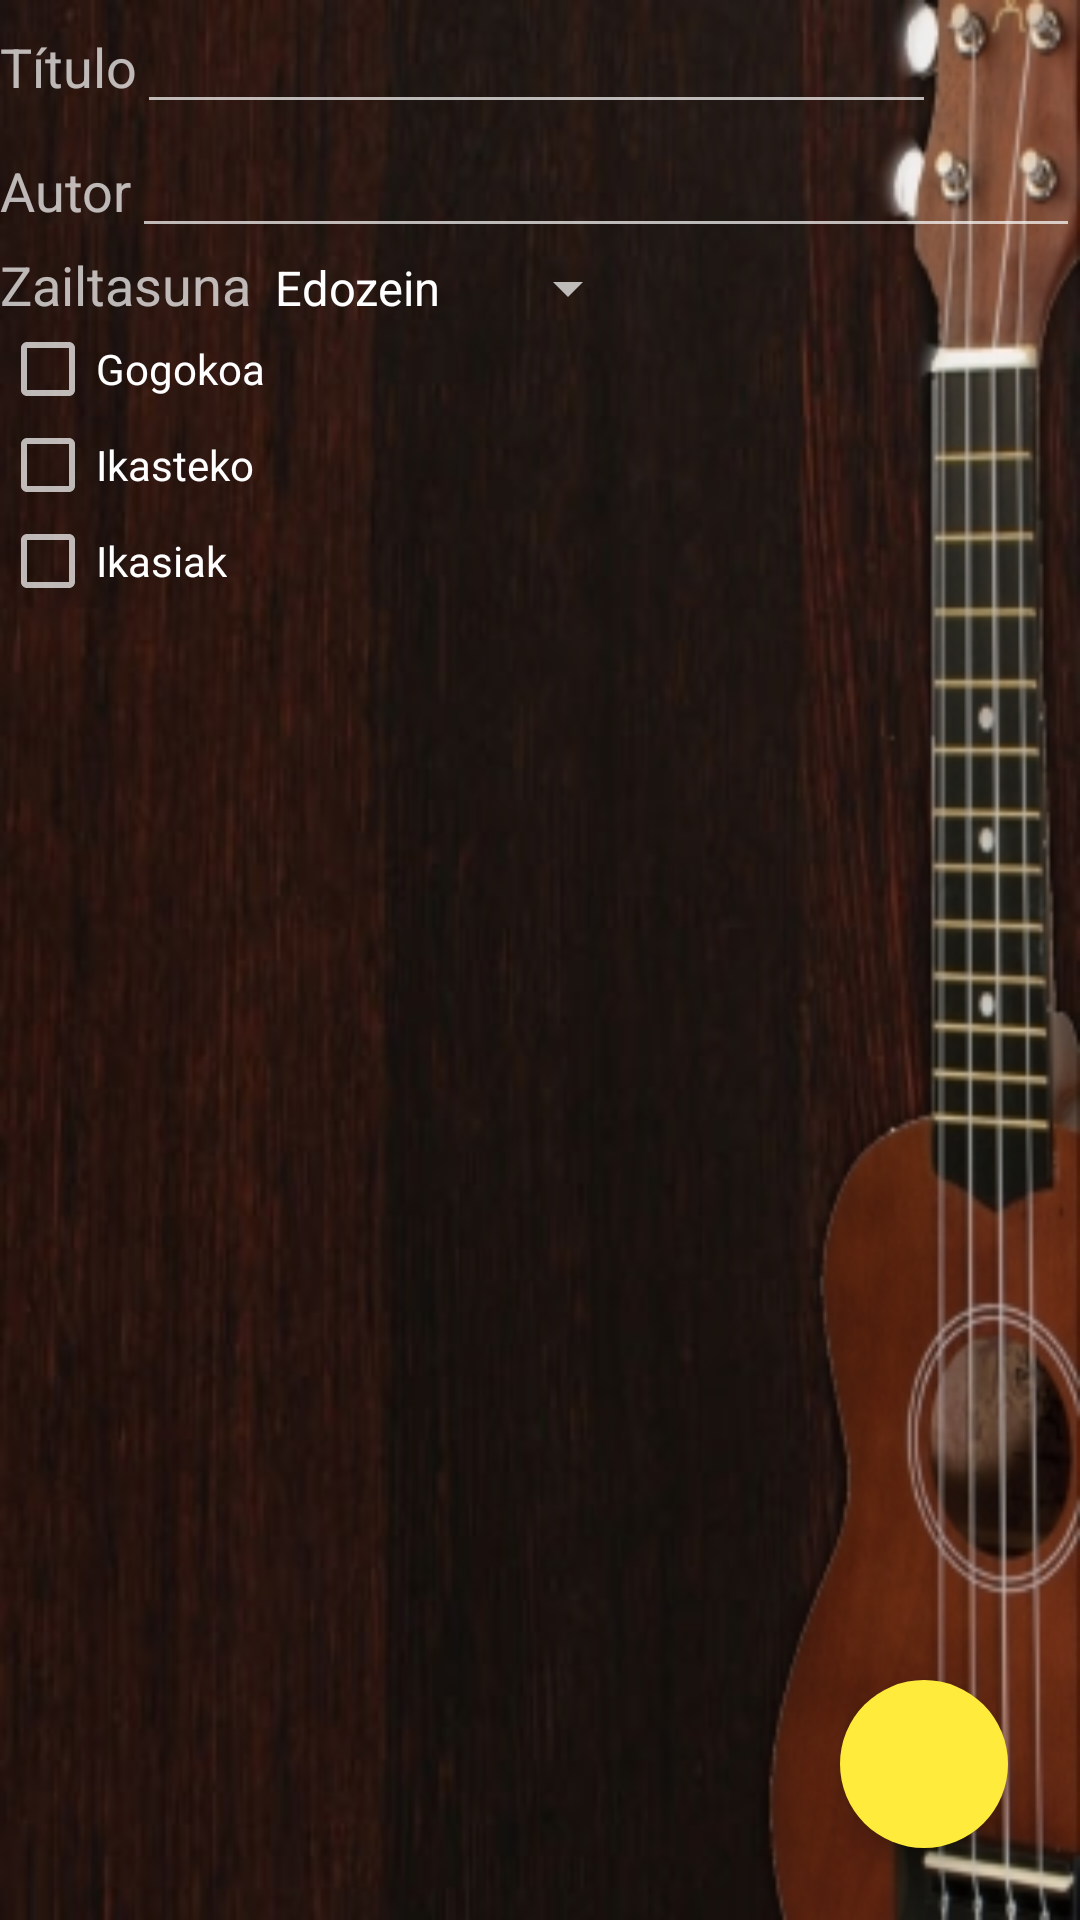

Here is an Android app screen rendered from its layout file. Give the layout XML and the strings, colors and styles it references.
<!-- AndroidManifest.xml: application theme AppTheme -->
<!-- res/layout/activity_songs.xml -->
<FrameLayout xmlns:android="http://schemas.android.com/apk/res/android"
    xmlns:tools="http://schemas.android.com/tools"
    xmlns:app="http://schemas.android.com/apk/res-auto"
    android:layout_width="match_parent"
    android:layout_height="match_parent"
    tools:context=".SongsActivity"
    android:background="@drawable/backgr_songsr">

    <RelativeLayout
        android:layout_width="match_parent"
        android:layout_height="match_parent">

    <android.support.v7.widget.RecyclerView
        android:id="@+id/recycler_view"
        android:scrollbars="vertical"
        android:layout_width="match_parent"
        android:layout_height="match_parent"
        android:layout_below="@+id/advanced_search" />

    <LinearLayout
        android:id="@+id/advanced_search"
        android:layout_width="match_parent"
        android:layout_height="wrap_content"
        android:orientation="vertical"
        android:layout_below="@+id/searhc_layout"
        android:paddingBottom="16dp">

        <LinearLayout
            android:layout_width="match_parent"
            android:layout_height="wrap_content">
            <TextView
                android:layout_width="wrap_content"
                android:layout_height="wrap_content"
                android:textAppearance="?android:attr/textAppearanceMedium"
                android:text="@string/autor" />
        <EditText
            android:layout_width="match_parent"
            android:layout_height="wrap_content"
            android:id="@+id/autor_edit_text" />
        </LinearLayout>

        <LinearLayout
            android:orientation="horizontal"
            android:layout_width="match_parent"
            android:layout_height="match_parent">

            <TextView
                android:layout_width="wrap_content"
                android:layout_height="wrap_content"
                android:textAppearance="?android:attr/textAppearanceMedium"
                android:text="@string/zailtasuna"
                android:id="@+id/textView3" />

            <Spinner
                android:layout_width="wrap_content"
                android:layout_height="wrap_content"
                android:id="@+id/spinnerZailtasuna"
                android:entries="@array/zailtasuna"/>


        </LinearLayout>

        <CheckBox
            android:layout_width="wrap_content"
            android:layout_height="wrap_content"
            android:text="@string/favorito"
            android:id="@+id/checkBoxFavorito"
            android:checked="false" />

        <CheckBox
            android:layout_width="wrap_content"
            android:layout_height="wrap_content"
            android:text="@string/pendiente"
            android:id="@+id/checkBoxPendiente"
            android:checked="false" />

        <CheckBox
            android:layout_width="wrap_content"
            android:layout_height="wrap_content"
            android:text="@string/ikasiak"
            android:id="@+id/checkBoxIkasia"
            android:checked="false" />

    </LinearLayout>

        <LinearLayout
            android:orientation="horizontal"
            android:id="@+id/searhc_layout"
            android:layout_width="match_parent"
            android:layout_height="wrap_content"
            android:layout_toLeftOf="@+id/zabalduItxiAdvanced"
            android:layout_toStartOf="@+id/zabalduItxiAdvanced">

            <TextView
                android:layout_width="wrap_content"
                android:layout_height="wrap_content"
                android:textAppearance="?android:attr/textAppearanceMedium"
                android:text="@string/titulo"
                android:id="@+id/textView"
                android:layout_alignParentLeft="true"
                android:layout_alignParentStart="true"
                android:layout_above="@+id/advanced_search"
                android:layout_alignParentTop="true" />

            <EditText
                android:layout_width="match_parent"
                android:layout_height="wrap_content"
                android:id="@+id/songs_search_edit_text"
                android:layout_alignParentTop="true"
                android:layout_toLeftOf="@+id/zabalduItxiAdvanced"
                android:layout_toRightOf="@+id/textView"
                android:layout_toEndOf="@+id/textView" />
        </LinearLayout>

        <ImageView
        android:layout_width="48dp"
        android:layout_height="48dp"
        android:id="@+id/zabalduItxiAdvanced"
        android:layout_alignParentTop="true"
        android:layout_alignParentRight="true"
        android:layout_alignParentEnd="true"
        android:layout_above="@+id/advanced_search"
        android:src="@drawable/ic_unfold_more_24dp" />

    </RelativeLayout>

    <android.support.design.widget.FloatingActionButton
        android:id="@+id/fab"
        android:layout_width="wrap_content"
        android:layout_height="wrap_content"
        android:src="@drawable/ic_add_24dp"
        android:layout_gravity="bottom|end"
        app:elevation="6dp"
        app:backgroundTint="@color/accent"
        app:borderWidth="0dp"
        android:layout_margin="24dp"
        app:pressedTranslationZ="12dp"/>

</FrameLayout>
<!-- resources referenced by this layout -->
<resources>
  <string-array name="zailtasuna">
          <item>Edozein</item>
          <item>Erreza</item>
          <item>Ertaina</item>
          <item>Zaila</item>
          <item>Oso zaila</item>
      </string-array>
  <color name="accent">#FFEB3B</color>
  <!-- drawable backgr_songsr: jpg bitmap (drawable-mdpi, 72324 bytes) -->
  <string name="autor">Autor</string>
  <string name="favorito">Gogokoa</string>
  <string name="ikasiak">Ikasiak</string>
  <string name="pendiente">Ikasteko</string>
  <string name="titulo">Título</string>
  <string name="zailtasuna">Zailtasuna</string>
  <style name="AppTheme" parent="Theme.AppCompat.NoActionBar">
          
          <item name="colorPrimary">@color/primary</item>
          <item name="colorPrimaryDark">@color/primary_dark</item>
          <item name="colorAccent">@color/accent</item>
  
  
      </style>
  <color name="primary">#2196F3</color>
  <color name="primary_dark">#1976D2</color>
</resources>
